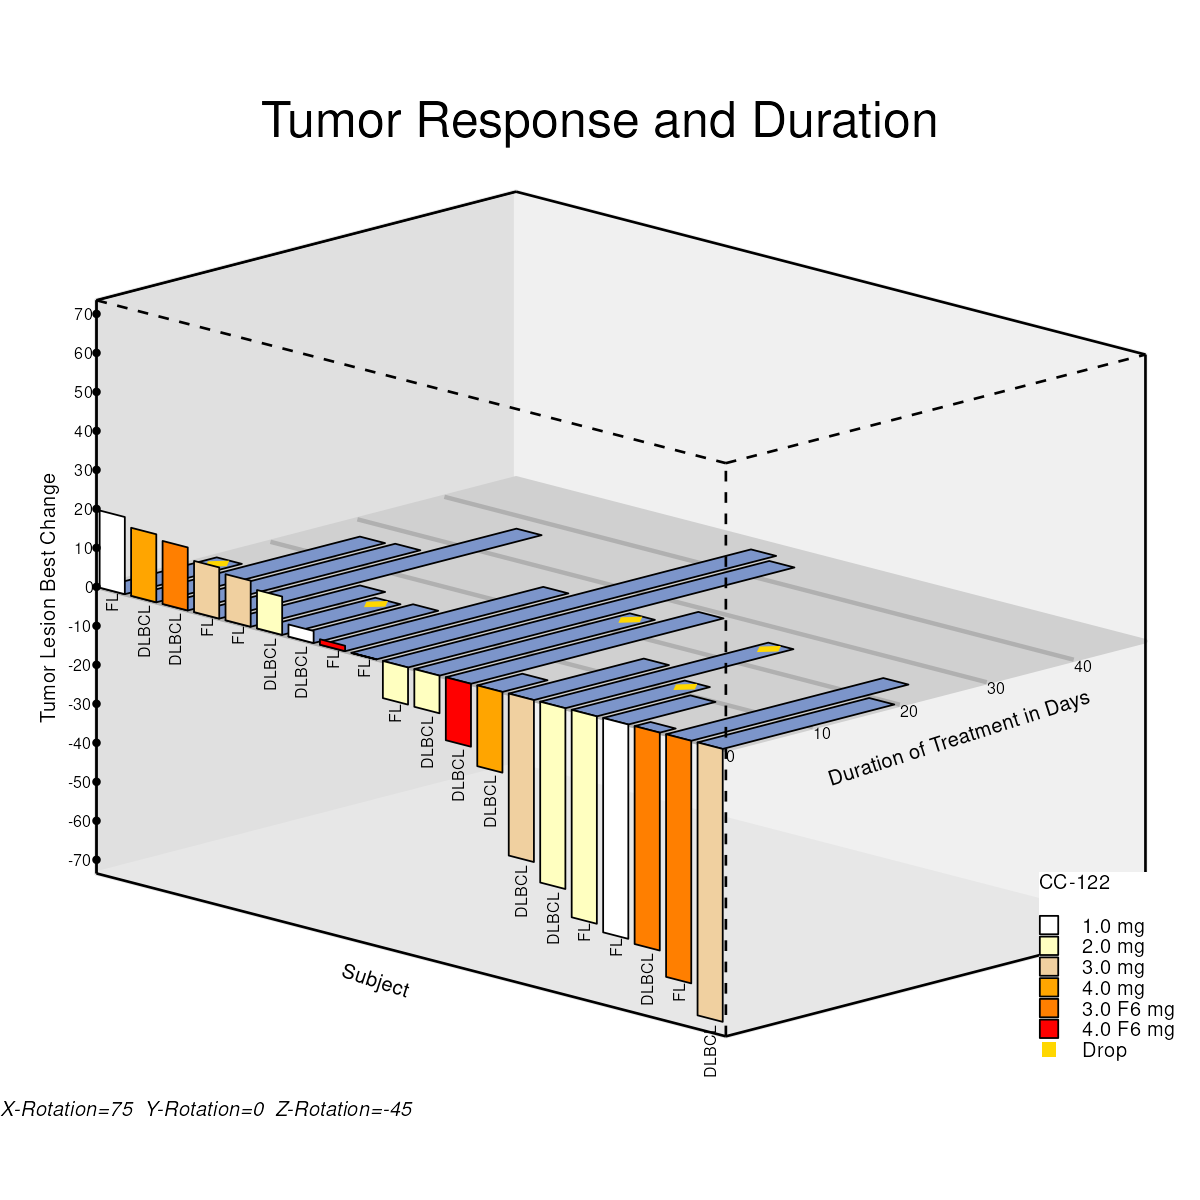

The file beside this chart, header and first rows:
id, wgroup, xw, yw, zw, xw2, yw2, zw2, xl, yl, zl, label, lbx, lby, lbz, Drug, pid, type, Code, Lid, yTickVal, zTickVal, xd, yd
X1-Axis, D, -1.768, -0.8744, 0.6003, 0.3536, -1.423, -1.449, -0.7071, -1.246, -0.3983, 1, Subject, , , 0, 1, Duration, FL, , , , -1.757, 0.08876
X3-Axis, L, -1.768, 1.057, 0.08269, 0.3536, 0.5084, -1.966, , , , , , , , 0, 1, Duration, FL, , , , -1.363, 0.1909
X4-Axis, D, -0.3536, 1.423, 1.449, 1.768, 0.8744, -0.6003, , , , , , , , 0, 1, Duration, FL, , , , -1.278, 0.1689
Y2-Axis, D, -1.768, 1.057, 0.08269, -0.3536, 1.423, 1.449, , , , , , , , 0, 1, Duration, FL, , , , -1.672, 0.0668
Y3-Axis, D, 0.3536, -1.423, -1.449, 1.768, -1.057, -0.08269, 1.131, -0.3894, -1.067, 2, , Duration of Treatment in Days, , 0, 2, Response, FL, , , , , 
Y4-Axis, L, 0.3536, 0.5084, -1.966, 1.768, 0.8744, -0.6003, , , , , , , , 0, 2, Response, FL, , , , , 
Z1-Axis, D, -1.768, -0.8744, 0.6003, -1.768, 1.057, 0.08269, -1.909, 0.0549, 0.2049, 3, , , Tumor Lesion Best Change, 0, 2, Response, FL, , , , , 
Z2-Axis, L, 0.3536, -1.423, -1.449, 0.3536, 0.5084, -1.966, , , , , , , , 0, 2, Response, FL, , , , , 
Z4-Axis, D, 1.768, -1.057, -0.08269, 1.768, 0.8744, -0.6003, , , , , , , , 0, 3, Dropped, FL, , , , , 
Back, D, -1.768, -0.8744, 0.6003, , , , , , , , , , , 0, 3, Dropped, FL, , , , , 
Back, D, -0.3536, -0.5084, 1.966, , , , , , , , , , , 0, 3, Dropped, FL, , , , , 
Back, D, -0.3536, 1.423, 1.449, , , , , , , , , , , 0, 3, Dropped, FL, , , , , 
Back, D, -1.768, 1.057, 0.08269, , , , , , , , , , , 0, 3, Code, FL, , , , , 
Right, D, -0.3536, -0.5084, 1.966, , , , , , , , , , , 3, 4, Duration, DLBCL, , , , -1.651, 0.06131
Right, D, 1.768, -1.057, -0.08269, , , , , , , , , , , 3, 4, Duration, DLBCL, , , , -0.88, 0.2609
Right, D, 1.768, 0.8744, -0.6003, , , , , , , , , , , 3, 4, Duration, DLBCL, , , , -0.7951, 0.2389
Right, D, -0.3536, 1.423, 1.449, , , , , , , , , , , 3, 4, Duration, DLBCL, , , , -1.566, 0.03935
Bottom, D, -1.768, -0.8744, 0.6003, , , , , , , , , , , 3, 5, Response, DLBCL, , , , , 
Bottom, D, 0.3536, -1.423, -1.449, , , , , , , , , , , 3, 5, Response, DLBCL, , , , , 
Bottom, D, 1.768, -1.057, -0.08269, , , , , , , , , , , 3, 5, Response, DLBCL, , , , , 
Bottom, D, -0.3536, -0.5084, 1.966, , , , , , , , , , , 3, 5, Response, DLBCL, , , , , 
Center, D, -1.768, 0.09151, 0.3415, , , , , , , , , , , 3, 5, Code, DLBCL, , , , , 
Center, D, 0.3536, -0.4575, -1.708, , , , , , , , , , , 4, 6, Duration, DLBCL, , , , -1.545, 0.03386
Center, D, 1.768, -0.09151, -0.3415, , , , , , , , , , , 4, 6, Duration, DLBCL, , , , -0.7609, 0.2368
Center, D, -0.3536, 0.4575, 1.708, , , , , , , , , , , 4, 6, Duration, DLBCL, , , , -0.6761, 0.2148
, , , , , , , , , , , , , , , 4, 6, Duration, DLBCL, , , , -1.46, 0.0119
, , , , , , , , , , , , , , , 4, 7, Response, DLBCL, , , , , 
, , , , , , , , , , , , , , , 4, 7, Response, DLBCL, , , , , 
, , , , , , , , , , , , , , , 4, 7, Response, DLBCL, , , , , 
, , , , , , , , , , , , , , , 4, 7, Response, DLBCL, , , , , 
, , , , , , , , , , , , , , , 4, 7, Code, DLBCL, , , , , 
, , , , , , , , , , , , , , , 2, 8, Duration, FL, , , , -1.439, 0.006405
, , , , , , , , , , , , , , , 2, 8, Duration, FL, , , , -0.3523, 0.2877
, , , , , , , , , , , , , , , 2, 8, Duration, FL, , , , -0.2674, 0.2657
, , , , , , , , , , , , , , , 2, 8, Duration, FL, , , , -1.354, -0.01556
, , , , , , , , , , , , , , , 2, 9, Response, FL, , , , , 
, , , , , , , , , , , , , , , 2, 9, Response, FL, , , , , 
, , , , , , , , , , , , , , , 2, 9, Response, FL, , , , , 
, , , , , , , , , , , , , , , 2, 9, Response, FL, , , , , 
, , , , , , , , , , , , , , , 2, 9, Code, FL, , , , , 
, , , , , , , , , , , , , , , 2, 10, Duration, FL, , , , -1.333, -0.02105
, , , , , , , , , , , , , , , 2, 10, Duration, FL, , , , -0.8797, 0.09626
, , , , , , , , , , , , , , , 2, 10, Duration, FL, , , , -0.7948, 0.0743
, , , , , , , , , , , , , , , 2, 10, Duration, FL, , , , -1.248, -0.04301
, , , , , , , , , , , , , , , 2, 11, Response, FL, , , , , 
, , , , , , , , , , , , , , , 2, 11, Response, FL, , , , , 
, , , , , , , , , , , , , , , 2, 11, Response, FL, , , , , 
, , , , , , , , , , , , , , , 2, 11, Response, FL, , , , , 
, , , , , , , , , , , , , , , 2, 11, Code, FL, , , , , 
, , , , , , , , , , , , , , , 1, 12, Duration, DLBCL, , , , -1.227, -0.0485
, , , , , , , , , , , , , , , 1, 12, Duration, DLBCL, , , , -0.8279, 0.05476
, , , , , , , , , , , , , , , 1, 12, Duration, DLBCL, , , , -0.743, 0.03279
, , , , , , , , , , , , , , , 1, 12, Duration, DLBCL, , , , -1.142, -0.07046
, , , , , , , , , , , , , , , 1, 13, Response, DLBCL, , , , , 
, , , , , , , , , , , , , , , 1, 13, Response, DLBCL, , , , , 
, , , , , , , , , , , , , , , 1, 13, Response, DLBCL, , , , , 
, , , , , , , , , , , , , , , 1, 13, Response, DLBCL, , , , , 
, , , , , , , , , , , , , , , 1, 14, Dropped, DLBCL, , , , , 
, , , , , , , , , , , , , , , 1, 14, Dropped, DLBCL, , , , , 
, , , , , , , , , , , , , , , 1, 14, Dropped, DLBCL, , , , , 
... 174 more rows
